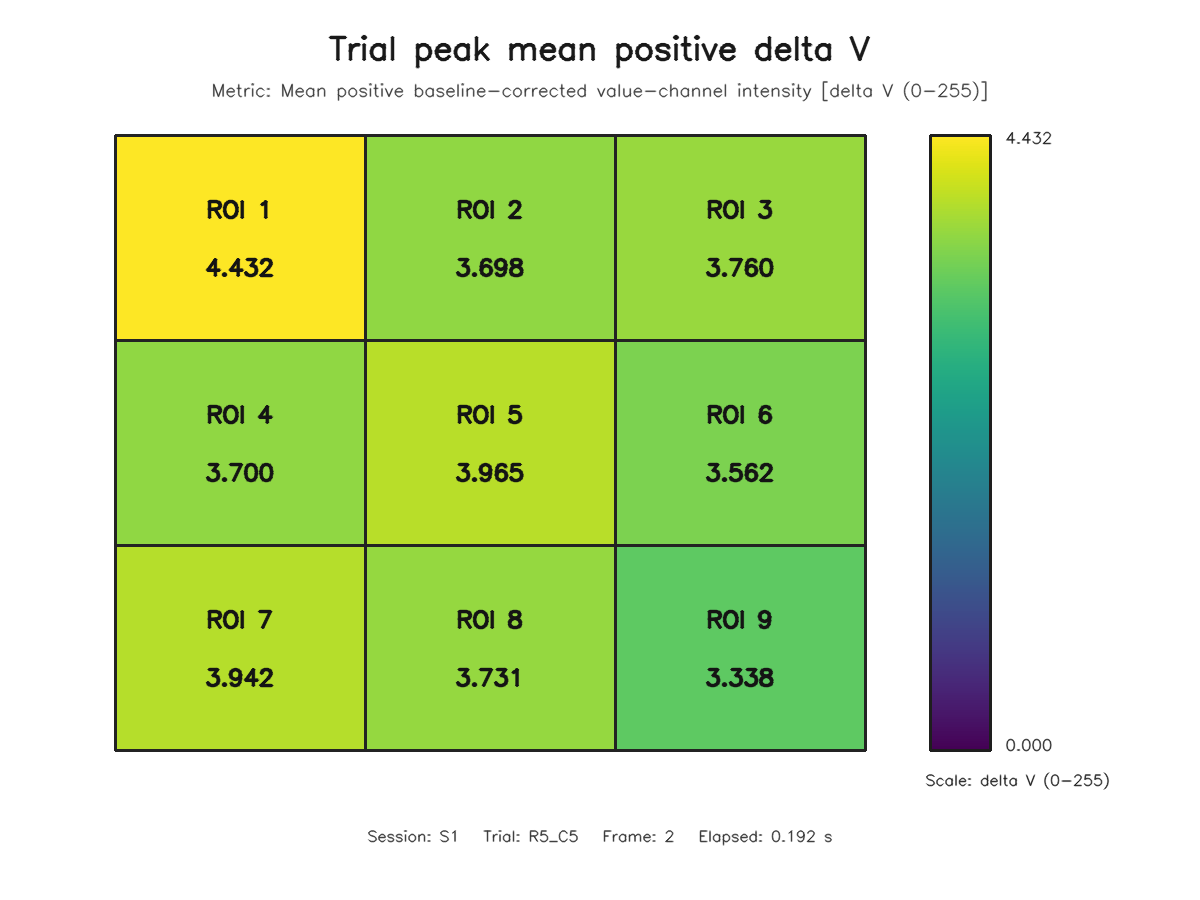

The table this chart was drawn from, first rows:
roi, row, column, value
1, 1, 1, 4.432
2, 1, 2, 3.698
3, 1, 3, 3.76
4, 2, 1, 3.7
5, 2, 2, 3.965
6, 2, 3, 3.562
7, 3, 1, 3.942
8, 3, 2, 3.731
9, 3, 3, 3.338
